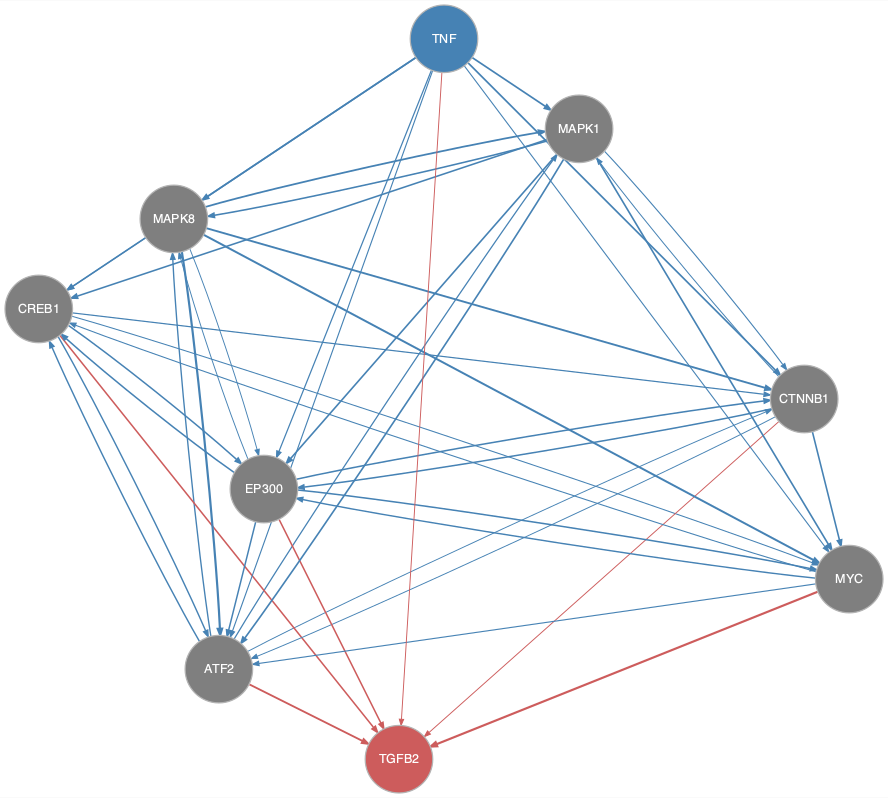

The file beside this chart, header and first rows:
from	to
ATF2	CREB1
ATF2	CTNNB1
ATF2	MAPK1
ATF2	MAPK8
CREB1	ATF2
CREB1	CTNNB1
CREB1	EP300
CREB1	MYC
CTNNB1	ATF2
CTNNB1	EP300
CTNNB1	MAPK1
CTNNB1	MYC
EP300	ATF2
EP300	CREB1
EP300	CTNNB1
EP300	MAPK8
EP300	MYC
MAPK1	ATF2
MAPK1	CREB1
MAPK1	CTNNB1
MAPK1	EP300
MAPK1	MAPK8
MAPK1	MYC
MAPK8	ATF2
MAPK8	CREB1
MAPK8	CTNNB1
MAPK8	EP300
MAPK8	MAPK1
MAPK8	MYC
MYC	ATF2
MYC	CREB1
MYC	EP300
TNF	ATF2
TNF	CREB1
TNF	CTNNB1
TNF	EP300
TNF	MAPK1
TNF	MAPK8
TNF	MYC
ATF2	TGFB2
CREB1	TGFB2
CTNNB1	TGFB2
EP300	TGFB2
MYC	TGFB2
TNF	TGFB2
